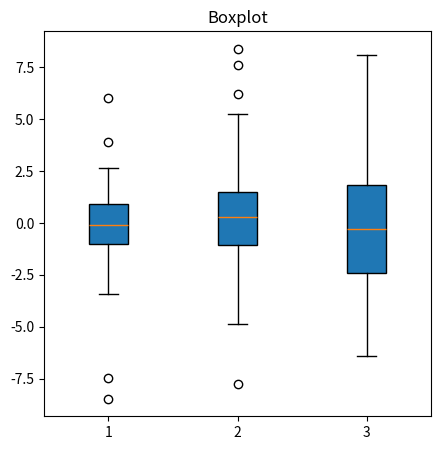

The script that saved this image: (Note: this script raises an exception after producing the figure.)
import matplotlib.pyplot as plt
import numpy as np
import seaborn as sns

data_boxplot = [np.random.normal(0, std, 100) for std in range(1, 4)]
outliers = np.random.uniform(low=-9, high=9, size=(10, 3))
data_boxplot_with_outliers = [np.concatenate([data, outlier], axis=0) for data, outlier in zip(data_boxplot, outliers.T)]

data_heatmap = np.random.rand(10, 10)

category_1 = np.random.rand(10)
category_2 = np.random.rand(10)

plt.figure(figsize=(5, 5))
plt.boxplot(data_boxplot_with_outliers, patch_artist=True)
plt.title('Boxplot')
boxplot_filename = '../diagrams/boxplot.png'
plt.savefig(boxplot_filename)
plt.close()

plt.figure(figsize=(8, 6))
sns.heatmap(data_heatmap, annot=True, cmap='coolwarm')
plt.title('Heatmap')
heatmap_filename = '../diagrams/heatmap.png'
plt.savefig(heatmap_filename)
plt.close()

plt.figure(figsize=(10, 5))
ind = np.arange(len(category_1))
width = 0.35
plt.bar(ind, category_1, width, label='Kategorie 1', color='b')
plt.bar(ind, category_2, width, bottom=category_1, label='Kategorie 2', color='r')
plt.title('Histogramm')
barchart_filename = '../diagrams/histogram.png'
plt.savefig(barchart_filename)
plt.close()
